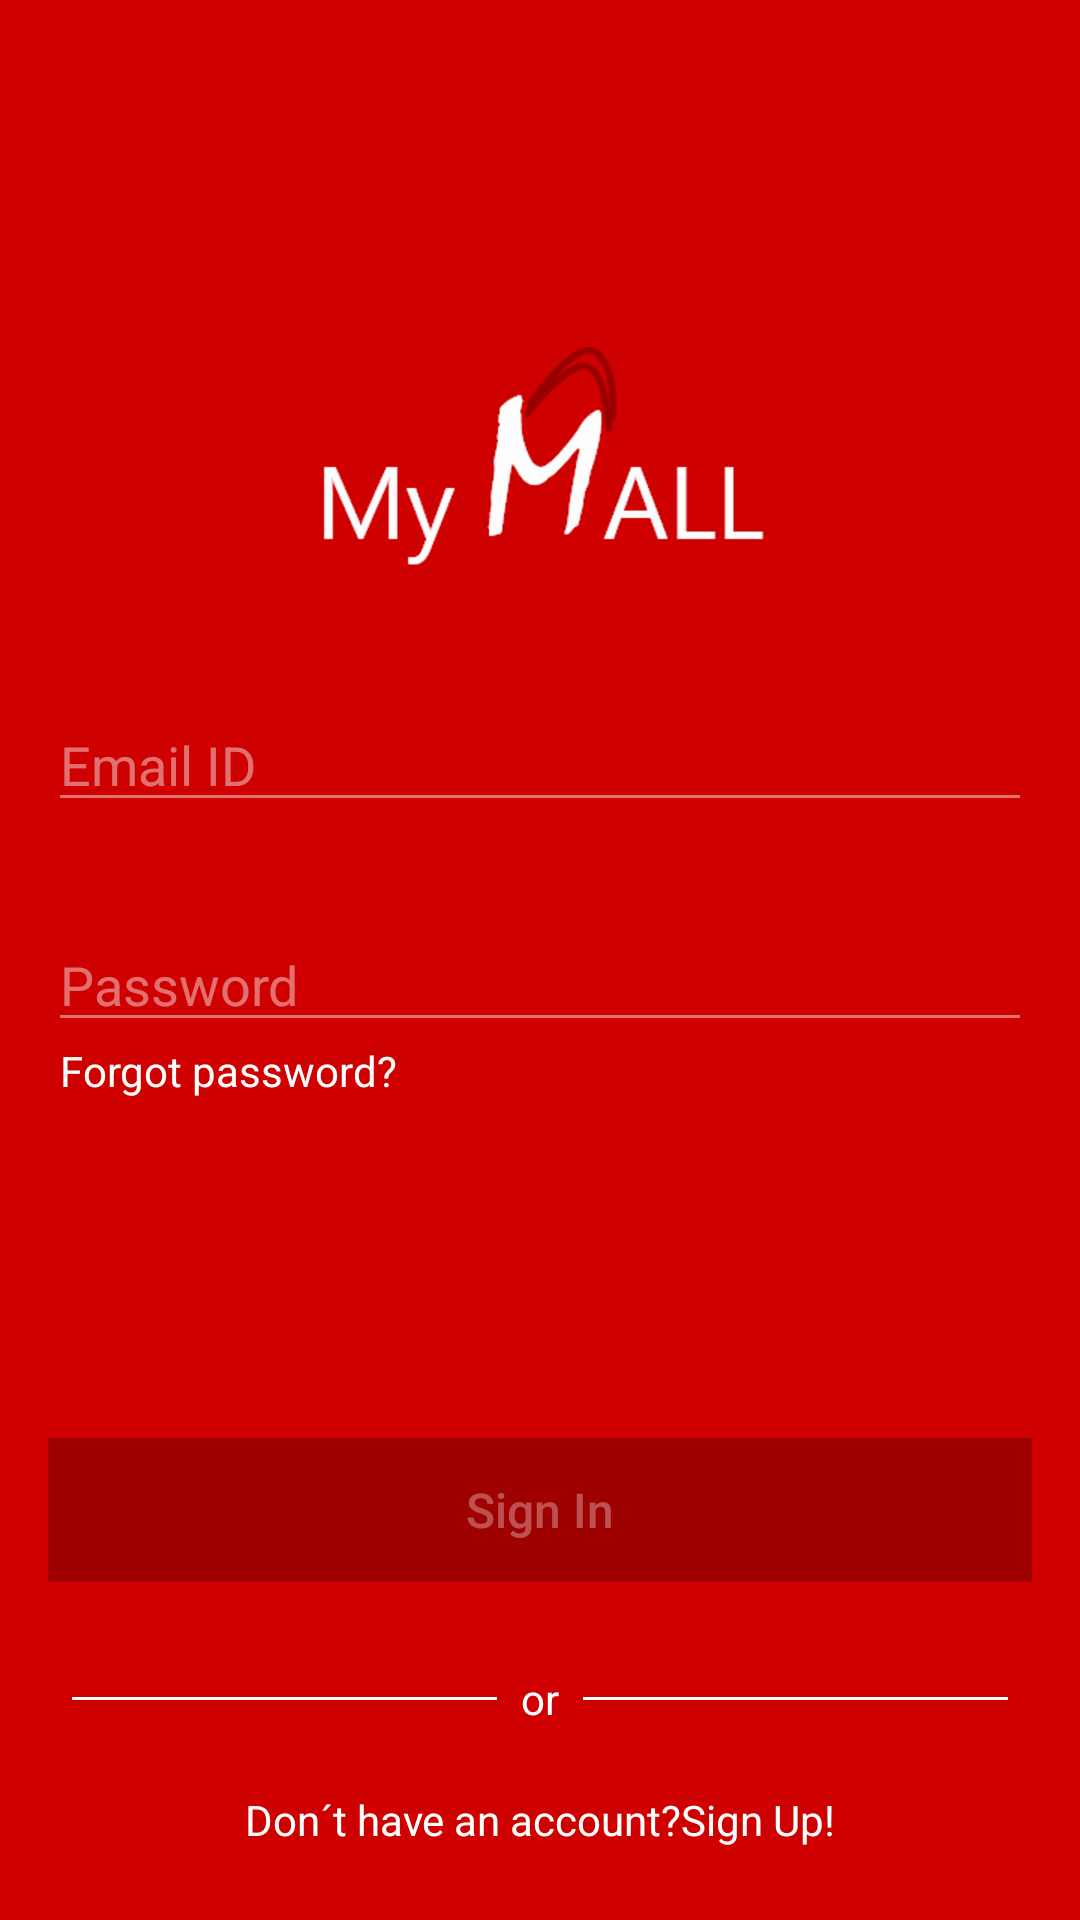

The Android layout XML behind this screen, and the referenced resources:
<!-- AndroidManifest.xml: application theme AppTheme -->
<!-- res/layout/fragment_sig_in.xml -->
<?xml version="1.0" encoding="utf-8"?>
<FrameLayout xmlns:android="http://schemas.android.com/apk/res/android"
    xmlns:app="http://schemas.android.com/apk/res-auto"
    xmlns:tools="http://schemas.android.com/tools"
    android:layout_width="match_parent"
    android:layout_height="match_parent"
    tools:context=".SigInFragment"
    android:background="@color/colorPrimary">

    <androidx.constraintlayout.widget.ConstraintLayout
        android:layout_width="match_parent"
        android:layout_height="match_parent">

        <ImageButton
            android:id="@+id/imageButton"
            android:layout_width="wrap_content"
            android:layout_height="wrap_content"
            android:background="@android:color/transparent"
            android:padding="16dp"
            android:src="@drawable/ic_close_white_24dp"
            app:layout_constraintEnd_toEndOf="parent"
            app:layout_constraintTop_toTopOf="parent" />

        <ImageView
            android:id="@+id/imageView2"
            android:layout_width="wrap_content"
            android:layout_height="wrap_content"
            android:layout_marginStart="8dp"
            android:layout_marginTop="8dp"
            android:layout_marginEnd="8dp"
            android:layout_marginBottom="8dp"
            android:src="@drawable/logo"
            app:layout_constraintBottom_toBottomOf="parent"
            app:layout_constraintEnd_toEndOf="parent"
            app:layout_constraintStart_toStartOf="parent"
            app:layout_constraintTop_toTopOf="parent"
            app:layout_constraintVertical_bias="0.19999999" />

        <EditText
            android:id="@+id/edtxEmailIdSignIn"
            android:layout_width="0dp"
            android:layout_height="wrap_content"
            android:layout_marginStart="16dp"
            android:layout_marginTop="32dp"
            android:layout_marginEnd="16dp"
            android:backgroundTint="#70ffffff"
            android:ems="10"
            android:hint="@string/Email_Id"
            android:textColor="@color/colorAccent"
            android:inputType="textEmailAddress"
            android:textColorHint="#70ffffff"
            app:layout_constraintEnd_toEndOf="parent"
            app:layout_constraintStart_toStartOf="parent"
            app:layout_constraintTop_toBottomOf="@+id/imageView2" />

        <EditText
            android:id="@+id/edtxpasswordSignIn"
            android:layout_width="0dp"
            android:layout_height="wrap_content"
            android:layout_marginStart="16dp"
            android:layout_marginTop="32dp"
            android:layout_marginEnd="16dp"
            android:backgroundTint="#70ffffff"
            android:ems="10"
            android:textColor="@color/colorAccent"
            android:hint="@string/PasswordSignIn"
            android:inputType="textPassword"
            android:textColorHint="#70ffffff"
            app:layout_constraintEnd_toEndOf="parent"
            app:layout_constraintStart_toStartOf="parent"
            app:layout_constraintTop_toBottomOf="@+id/edtxEmailIdSignIn" />

        <TextView
            android:id="@+id/txtForgotPassword"
            android:layout_width="wrap_content"
            android:layout_height="wrap_content"
            android:layout_marginStart="4dp"
            android:text="@string/forgotPassword"
            android:textColor="@color/colorAccent"
            app:layout_constraintStart_toStartOf="@+id/edtxpasswordSignIn"
            app:layout_constraintTop_toBottomOf="@+id/edtxpasswordSignIn" />

        <Button
            android:id="@+id/btnSignIn"
            android:layout_width="0dp"
            android:layout_height="wrap_content"
            android:layout_marginStart="16dp"
            android:layout_marginTop="8dp"
            android:layout_marginEnd="16dp"
            android:layout_marginBottom="8dp"
            android:textSize="16sp"
            android:background="@color/btnRed"
            android:text="@string/SignIn"
            android:enabled="false"
            android:textAllCaps="false"
            android:textColor="#50ffffff"
            app:layout_constraintBottom_toBottomOf="parent"
            app:layout_constraintEnd_toEndOf="parent"
            app:layout_constraintStart_toStartOf="parent"
            app:layout_constraintTop_toBottomOf="@+id/txtForgotPassword" />

        <TextView
            android:id="@+id/textView2"
            android:layout_width="wrap_content"
            android:layout_height="wrap_content"
            android:layout_marginStart="8dp"
            android:layout_marginTop="16dp"
            android:layout_marginEnd="8dp"
            android:layout_marginBottom="8dp"
            android:text="@string/or"
            android:textColor="@color/colorAccent"
            app:layout_constraintBottom_toTopOf="@+id/dontHaveAcoount"
            app:layout_constraintEnd_toEndOf="parent"
            app:layout_constraintStart_toStartOf="parent"
            app:layout_constraintTop_toBottomOf="@+id/btnSignIn" />

        <TextView
            android:id="@+id/dontHaveAcoount"
            android:layout_width="wrap_content"
            android:layout_height="wrap_content"
            android:layout_marginStart="8dp"
            android:layout_marginEnd="8dp"
            android:layout_marginBottom="24dp"
            android:text="@string/dont_have_account"
            android:textColor="@color/colorAccent"
            app:layout_constraintBottom_toBottomOf="parent"
            app:layout_constraintEnd_toEndOf="parent"
            app:layout_constraintStart_toStartOf="parent" />

        <View
            android:id="@+id/divider"
            android:layout_width="0dp"
            android:layout_height="1dp"
            android:layout_marginStart="8dp"
            android:layout_marginEnd="8dp"
            android:background="@color/colorAccent"
            app:layout_constraintBottom_toBottomOf="@+id/textView2"
            app:layout_constraintEnd_toStartOf="@+id/textView2"
            app:layout_constraintStart_toStartOf="@+id/btnSignIn"
            app:layout_constraintTop_toTopOf="@+id/textView2" />

        <View
            android:id="@+id/divider2"
            android:layout_width="0dp"
            android:layout_height="1dp"
            android:layout_marginStart="8dp"
            android:layout_marginEnd="8dp"
            android:background="@color/colorAccent"
            app:layout_constraintBottom_toBottomOf="@+id/textView2"
            app:layout_constraintEnd_toEndOf="@+id/btnSignIn"
            app:layout_constraintStart_toEndOf="@+id/textView2"
            app:layout_constraintTop_toTopOf="@+id/textView2" />

        <ProgressBar
            android:id="@+id/signInProgressBar"
            style="?android:attr/progressBarStyle"
            android:layout_width="30dp"
            android:layout_height="30dp"
            android:layout_marginStart="8dp"
            android:layout_marginEnd="8dp"
            android:visibility="invisible"
            app:layout_constraintBottom_toTopOf="@+id/btnSignIn"
            app:layout_constraintEnd_toEndOf="parent"
            app:layout_constraintStart_toStartOf="parent"
            app:layout_constraintTop_toBottomOf="@+id/txtForgotPassword"
            tools:visibility="invisible" />

    </androidx.constraintlayout.widget.ConstraintLayout>



</FrameLayout>
<!-- resources referenced by this layout -->
<resources>
  <color name="btnRed">#9f0000</color>
  <color name="colorAccent">#FFFFFF</color>
  <color name="colorPrimary">#CE0000</color>
  <!-- drawable logo: png bitmap (drawable-hdpi, 8073 bytes) -->
  <string name="Email_Id">Email ID</string>
  <string name="PasswordSignIn">Password</string>
  <string name="SignIn">Sign In</string>
  <string name="dont_have_account">Don´t have an account?Sign Up!</string>
  <string name="forgotPassword">Forgot password?</string>
  <string name="or">or</string>
  <style name="AppTheme" parent="Theme.AppCompat.Light.NoActionBar">
          
          <item name="colorPrimary">@color/colorPrimary</item>
          <item name="colorPrimaryDark">@color/colorPrimaryDark</item>
          <item name="colorAccent">@color/colorAccent</item>
      </style>
  <color name="colorPrimaryDark">#CE0000</color>
</resources>
